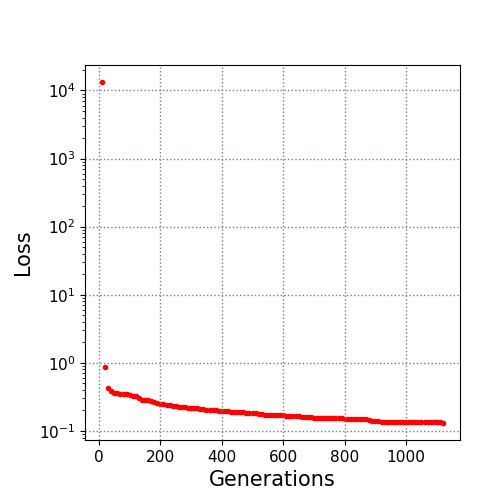

Values plotted in this chart, from the file beside it:
10.0, 13280.564698
20.0, 0.8791
30.0, 0.4302
40.0, 0.3804
50.0, 0.367
60.0, 0.3622
70.0, 0.3517
80.0, 0.3492
90.0, 0.345
100.0, 0.3379
110.0, 0.3288
120.0, 0.3266
130.0, 0.3087
140.0, 0.2895
150.0, 0.2889
160.0, 0.2811
170.0, 0.2754
180.0, 0.2659
190.0, 0.2584
200.0, 0.2492
210.0, 0.2464
220.0, 0.2432
230.0, 0.2398
240.0, 0.2365
250.0, 0.2304
260.0, 0.2255
270.0, 0.2228
280.0, 0.2211
290.0, 0.2189
300.0, 0.2156
310.0, 0.2141
320.0, 0.2141
330.0, 0.2119
340.0, 0.2103
350.0, 0.2056
360.0, 0.2046
370.0, 0.2033
380.0, 0.2002
390.0, 0.1981
400.0, 0.1979
410.0, 0.1947
420.0, 0.1936
430.0, 0.1922
440.0, 0.192
450.0, 0.1904
460.0, 0.1885
470.0, 0.1875
480.0, 0.1825
490.0, 0.1814
500.0, 0.1814
510.0, 0.1814
520.0, 0.1782
530.0, 0.1762
540.0, 0.1737
550.0, 0.1736
560.0, 0.1736
570.0, 0.1713
580.0, 0.1692
590.0, 0.1692
600.0, 0.1691
610.0, 0.1687
... 51 more rows
